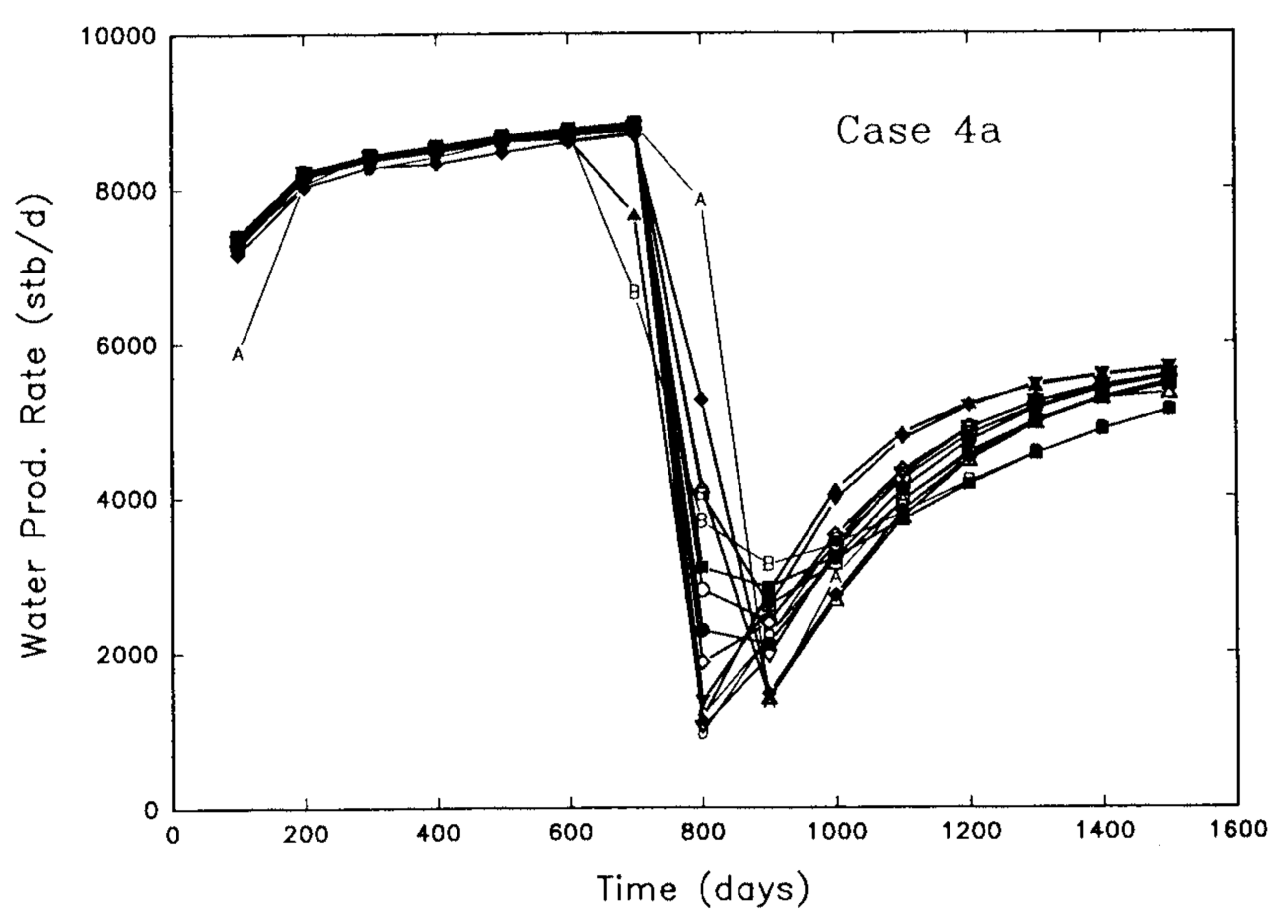

Data behind this chart, as committed beside it:
x, wpr
94.53, 7301
96.11, 7429
98.95, 7159
194.2, 8235
197.2, 8080
200.1, 7977
295, 8473
298, 8357
299.4, 8254
400.1, 8325
403.3, 8595
404.7, 8453
498, 8692
499.3, 8447
502.4, 8563
597.1, 8531
597.2, 8750
598.6, 8660
693.4, 8847
693.6, 6631
694.8, 8731
700.2, 7648
790.4, 7797
792.3, 1006
793.5, 3003
794.9, 5271
797.2, 4034
802.1, 2319
893.8, 2326
894.1, 2777
895.7, 3061
898.4, 2558
900.7, 1385
907.1, 2016
993.5, 3183
995.5, 4047
997.6, 2642
1003, 3569
1092, 4350
1093, 4066
1098, 4826
1102, 3743
1196, 4820
1197, 5193
1199, 4420
1200, 4175
1290, 4943
1295, 5252
1301, 5457
1304, 4504
1390, 4898
1390, 5516
1391, 5207
1399, 5644
1497, 5380
1501, 5122
1501, 5560
1501, 5689
